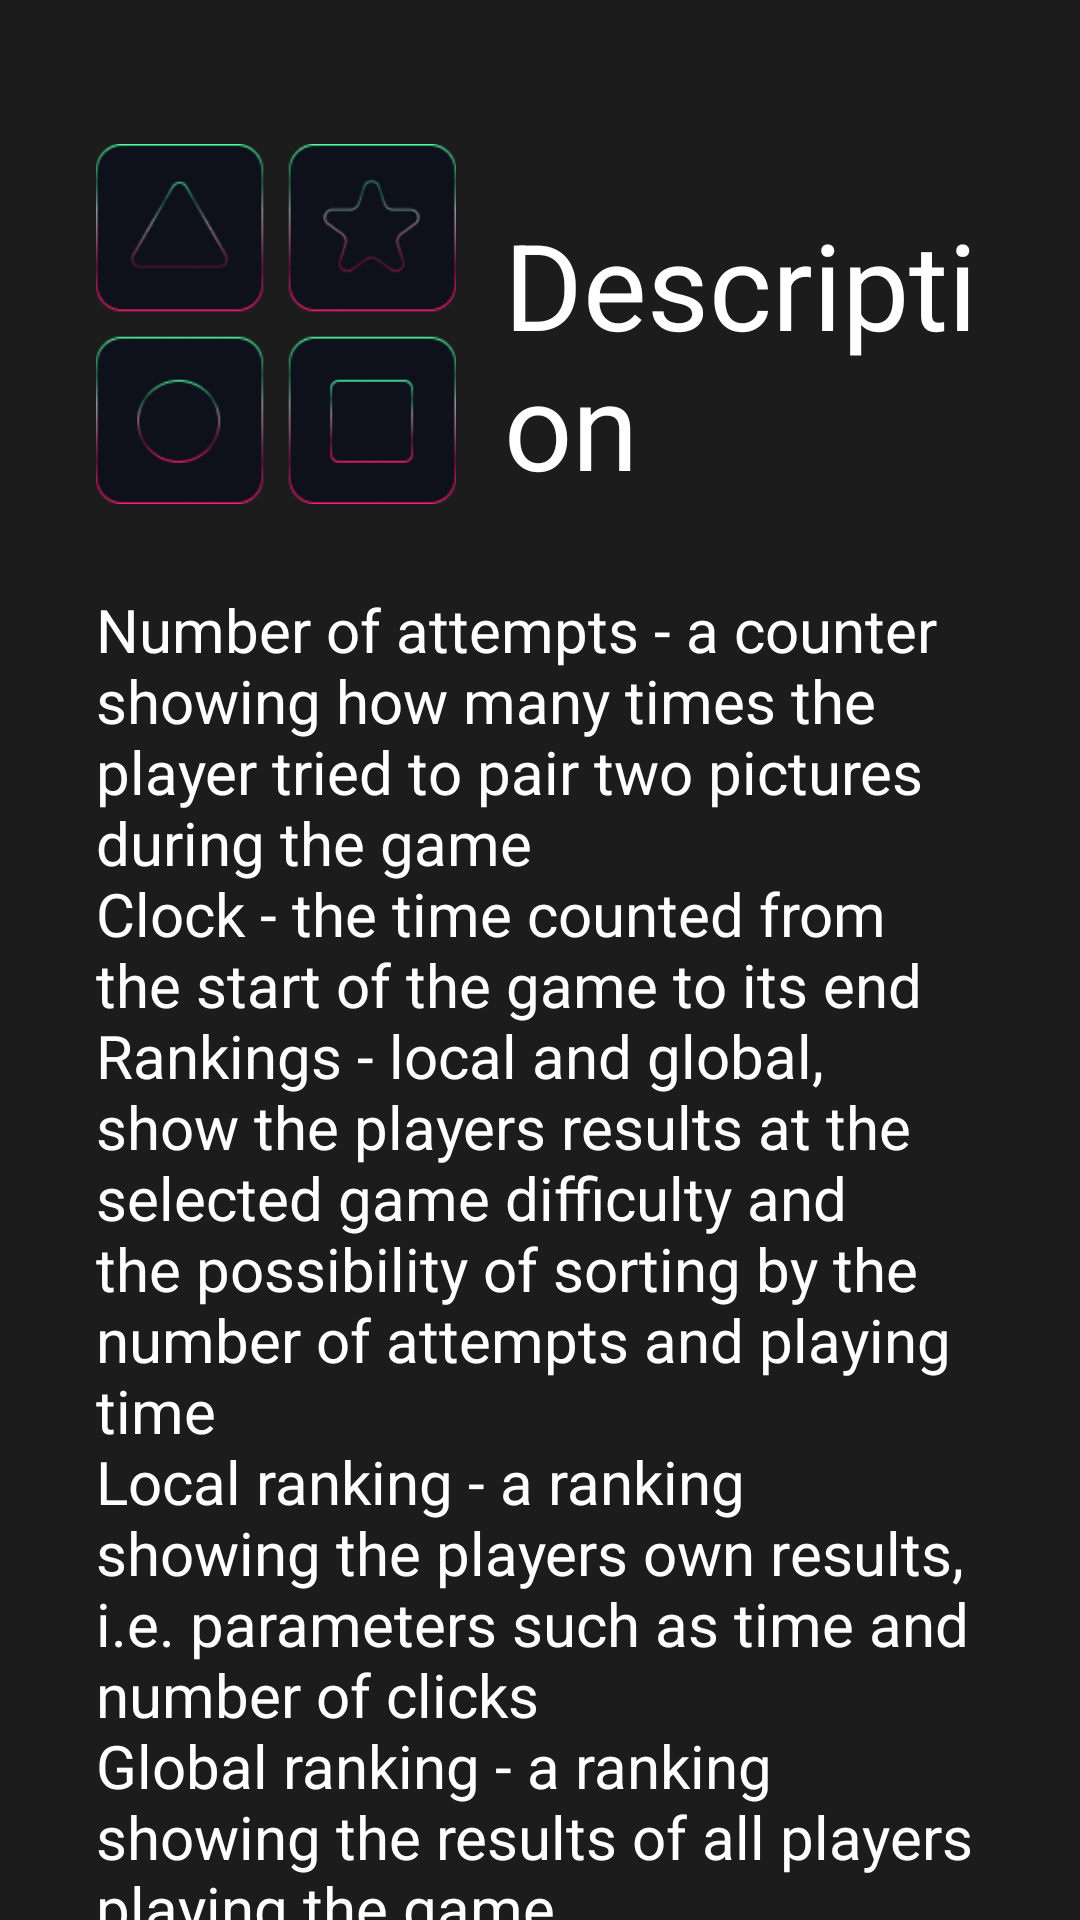

Reconstruct the res/layout file that produces this screen, plus the resources it refers to.
<!-- AndroidManifest.xml: application theme Theme.MemoryApp -->
<!-- res/layout/fragment_instruction1.xml -->
<?xml version="1.0" encoding="utf-8"?>
<androidx.constraintlayout.widget.ConstraintLayout xmlns:android="http://schemas.android.com/apk/res/android"
    xmlns:app="http://schemas.android.com/apk/res-auto"
    xmlns:tools="http://schemas.android.com/tools"
    android:layout_width="match_parent"
    android:layout_height="match_parent"
    android:background="@color/black_main"
    android:backgroundTint="@color/black_main"
    android:foregroundTint="@color/black_main"
    tools:context=".ui.fragment.menu.MainMenuFragment">


    <ImageView
        android:id="@+id/imageView7"
        android:layout_width="120dp"
        android:layout_height="120dp"
        android:layout_marginStart="32dp"
        android:layout_marginTop="48dp"
        android:src="@drawable/logo"
        android:transitionName="image_big"
        app:layout_constraintStart_toStartOf="parent"
        app:layout_constraintTop_toTopOf="parent" />

    <TextView
        android:id="@+id/instheader1"
        android:layout_width="0dp"
        android:layout_height="120dp"
        android:layout_marginStart="16dp"
        android:layout_marginTop="48dp"
        android:layout_marginEnd="16dp"
        android:gravity="bottom"
        android:text="@string/Instruction_title1"
        android:textColor="#FFFFFF"
        android:textSize="40sp"
        app:layout_constraintEnd_toEndOf="parent"
        app:layout_constraintHorizontal_bias="1.0"
        app:layout_constraintStart_toEndOf="@+id/imageView7"
        app:layout_constraintTop_toTopOf="parent" />

    <TextView
        android:id="@+id/instbody1"
        android:layout_width="0dp"
        android:layout_height="wrap_content"
        android:layout_marginStart="32dp"
        android:layout_marginTop="32dp"
        android:layout_marginEnd="32dp"
        android:gravity="start|top"
        android:text="@string/Instruction_body1"
        android:textColor="#FFFFFF"
        android:textSize="20sp"
        app:layout_constraintBottom_toBottomOf="parent"
        app:layout_constraintEnd_toEndOf="parent"
        app:layout_constraintStart_toStartOf="parent"
        app:layout_constraintTop_toBottomOf="@+id/instheader1"
        app:layout_constraintVertical_bias="0.3" />

</androidx.constraintlayout.widget.ConstraintLayout>
<!-- resources referenced by this layout -->
<resources>
  <color name="black_main">#1C1C1C</color>
  <!-- drawable logo: png bitmap (drawable, 10416 bytes) -->
  <string name="Instruction_body1">Number of attempts - a counter showing how many times the player tried to pair two pictures during the game\nClock - the time counted from the start of the game to its end\nRankings - local and global, show the players results at the selected game difficulty and the possibility of sorting by the number of attempts and playing time\nLocal ranking - a ranking showing the players own results, i.e. parameters such as time and number of clicks \nGlobal ranking - a ranking showing the results of all players playing the game</string>
  <string name="Instruction_title1">Description</string>
  <style name="Theme.MemoryApp" parent="Theme.MaterialComponents.DayNight.NoActionBar">
          
          <item name="colorPrimary">@color/purple_500</item>
          <item name="colorPrimaryVariant">@color/purple_700</item>
          <item name="colorOnPrimary">@color/white</item>
          
          <item name="colorSecondary">@color/teal_200</item>
          <item name="colorSecondaryVariant">@color/teal_700</item>
          <item name="colorOnSecondary">@color/black</item>
          
          <item name="android:statusBarColor">?attr/colorPrimaryVariant</item>
          
          <item name="android:windowNoTitle">true</item>
          <item name="android:windowActionBar">false</item>
          <item name="android:windowFullscreen">true</item>
          <item name="android:navigationBarColor">@color/black_main</item>
  
      </style>
  <color name="purple_500">#FF6200EE</color>
  <color name="purple_700">#FF3700B3</color>
  <color name="white">#FFFFFFFF</color>
  <color name="teal_200">#FF03DAC5</color>
  <color name="teal_700">#FF018786</color>
  <color name="black">#FF000000</color>
</resources>
